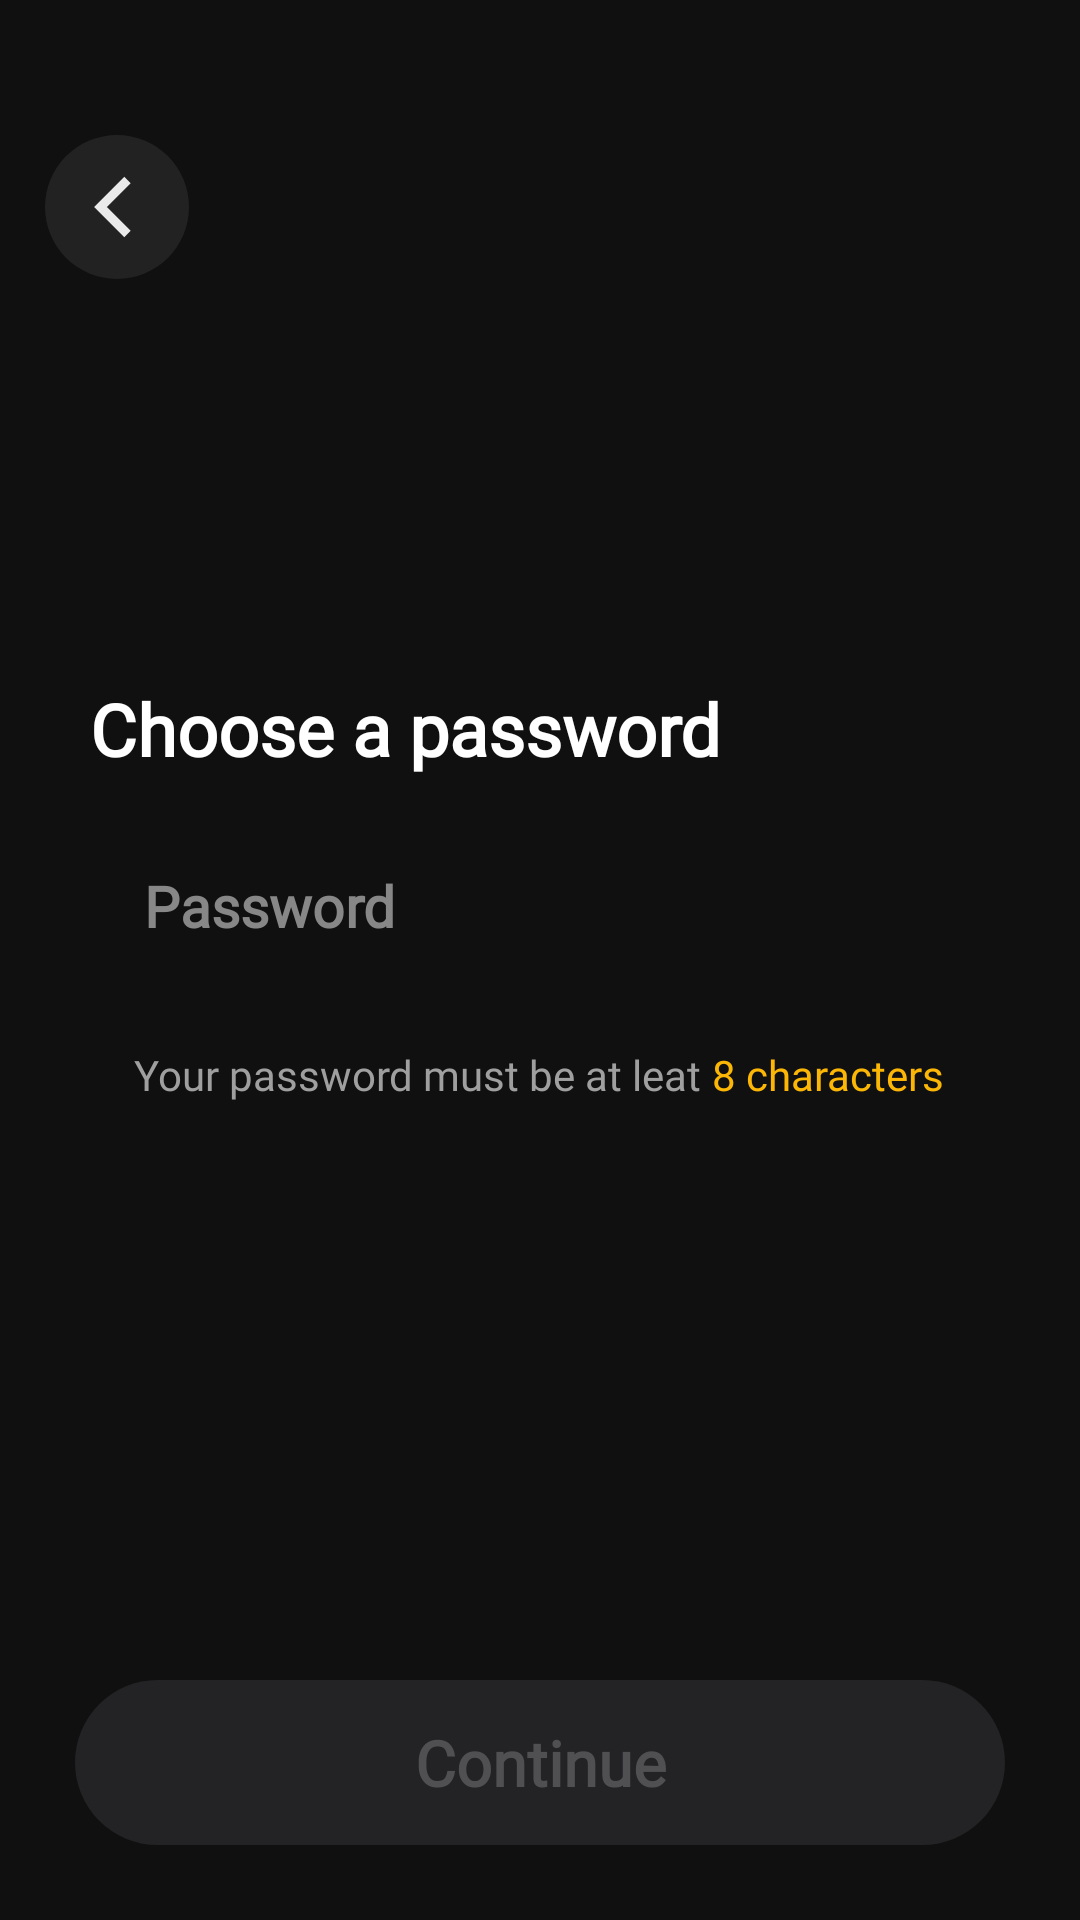

Android layout source for this screen:
<!-- AndroidManifest.xml: application theme Theme.LocketClone -->
<!-- res/layout/fragment_login_password.xml -->
<?xml version="1.0" encoding="utf-8"?>
<LinearLayout xmlns:android="http://schemas.android.com/apk/res/android"
    xmlns:tools="http://schemas.android.com/tools"
    android:layout_width="match_parent"
    android:layout_height="match_parent"
    android:background="#101010"
    android:orientation="vertical"
    android:paddingTop="45dp"
    tools:context=".ui.login.LoginPasswordFragment">

    <ImageButton
        android:id="@+id/btn_back"
        android:layout_width="48dp"
        android:layout_height="48dp"
        android:layout_marginHorizontal="15dp"
        android:background="@drawable/bg_btn_back"
        android:src="@drawable/ic_back_left" />

    <Space
        android:layout_width="wrap_content"
        android:layout_height="0dp"
        android:layout_weight="4" />

    <LinearLayout
        android:layout_width="match_parent"
        android:layout_height="wrap_content"
        android:orientation="vertical">

        <TextView
            android:layout_width="match_parent"
            android:layout_height="wrap_content"
            android:layout_marginHorizontal="30dp"
            android:layout_marginBottom="16dp"
            android:fontFamily="@font/varela"
            android:text="Choose a password"
            android:textColor="#FFFFFF"
            android:textSize="24sp"
            android:textStyle="bold" />

        <EditText
            android:id="@+id/edt_password"
            android:layout_width="match_parent"
            android:layout_height="wrap_content"
            android:layout_marginHorizontal="30dp"
            android:background="@drawable/bg_edt_email_address"
            android:fontFamily="@font/varela"
            android:hint="Password"
            android:inputType="textPassword"
            android:paddingHorizontal="18dp"
            android:paddingVertical="14dp"
            android:singleLine="true"
            android:textColor="#FFFFFF"
            android:textColorHint="#878787"
            android:textCursorDrawable="@drawable/edt_cursor"
            android:textSize="19sp"
            android:textStyle="bold" />

        <LinearLayout
            android:layout_width="wrap_content"
            android:layout_height="wrap_content"
            android:layout_gravity="center"
            android:layout_marginHorizontal="30dp"
            android:layout_marginTop="20dp"
            android:orientation="horizontal">

            <TextView
                android:layout_width="match_parent"
                android:layout_height="wrap_content"
                android:fontFamily="@font/varela"
                android:text="Your password must be at leat "
                android:textColor="#9F9F9F"
                android:textSize="14sp" />

            <TextView
                android:layout_width="match_parent"
                android:layout_height="wrap_content"
                android:fontFamily="@font/varela"
                android:text="8 characters"
                android:textColor="#FCB605"
                android:textSize="14sp" />
        </LinearLayout>
    </LinearLayout>

    <Space
        android:layout_width="wrap_content"
        android:layout_height="0dp"
        android:layout_weight="5" />

    <TextView
        android:id="@+id/btn_continue"
        android:layout_width="match_parent"
        android:layout_height="55dp"
        android:layout_marginHorizontal="25dp"
        android:layout_marginVertical="25dp"
        android:background="@drawable/bg_btn_continue_disable"
        android:enabled="false"
        android:fontFamily="@font/varela"
        android:gravity="center"
        android:text="Continue"
        android:textColor="#505052"
        android:textSize="21sp"
        android:textStyle="bold" />
</LinearLayout>
<!-- resources referenced by this layout -->
<resources>
  <!-- drawable bg_btn_back (drawable) -->
  <?xml version="1.0" encoding="utf-8"?>
  <shape xmlns:android="http://schemas.android.com/apk/res/android"
      android:shape="rectangle">
      <solid android:color="#222222" />
      <corners android:radius="50dp" />
  </shape>
  <!-- drawable bg_btn_continue_disable (drawable) -->
  <?xml version="1.0" encoding="utf-8"?>
  <shape xmlns:android="http://schemas.android.com/apk/res/android"
      android:shape="rectangle">
      <solid android:color="#232225" />
      <corners android:radius="100dp" />
  </shape>
  <!-- drawable edt_cursor (drawable) -->
  <?xml version="1.0" encoding="utf-8"?>
  <shape xmlns:android="http://schemas.android.com/apk/res/android">
      <size android:width="2dp" />
      <solid android:color="#FFB702" />
  </shape>
  <!-- drawable ic_back_left (drawable) -->
  <vector xmlns:android="http://schemas.android.com/apk/res/android"
      android:width="24dp"
      android:height="24dp"
      android:viewportWidth="24"
      android:viewportHeight="24">
      <group
          android:pivotX="14"
          android:pivotY="12"
          android:scaleX="1.5"
          android:scaleY="1.5">
          <path
              android:fillColor="#00000000"
              android:pathData="M15,6L9,12L15,18"
              android:strokeWidth="2"
              android:strokeColor="#EAEAEA" />
      </group>
  </vector>
  <style name="Theme.LocketClone" parent="Theme.MaterialComponents.DayNight.NoActionBar">
          
          <item name="colorPrimary">@color/purple_500</item>
          <item name="colorPrimaryVariant">@color/purple_700</item>
          <item name="colorOnPrimary">@color/white</item>
          
          <item name="colorSecondary">@color/teal_200</item>
          <item name="colorSecondaryVariant">@color/teal_700</item>
          <item name="colorOnSecondary">@color/black</item>
          
          <item name="android:statusBarColor">?attr/colorPrimaryVariant</item>
          
          <item name="android:windowTranslucentStatus">true</item>
      </style>
  <!-- not gathered from this repository: default colours our renderer supplied (Android Studio template values) -->
  <color name="purple_500">#FF6200EE</color>
  <color name="purple_700">#FF3700B3</color>
  <color name="teal_200">#FF03DAC5</color>
  <color name="teal_700">#FF018786</color>
  <color name="black">#FF000000</color>
  <color name="white">#FFFFFFFF</color>
</resources>
